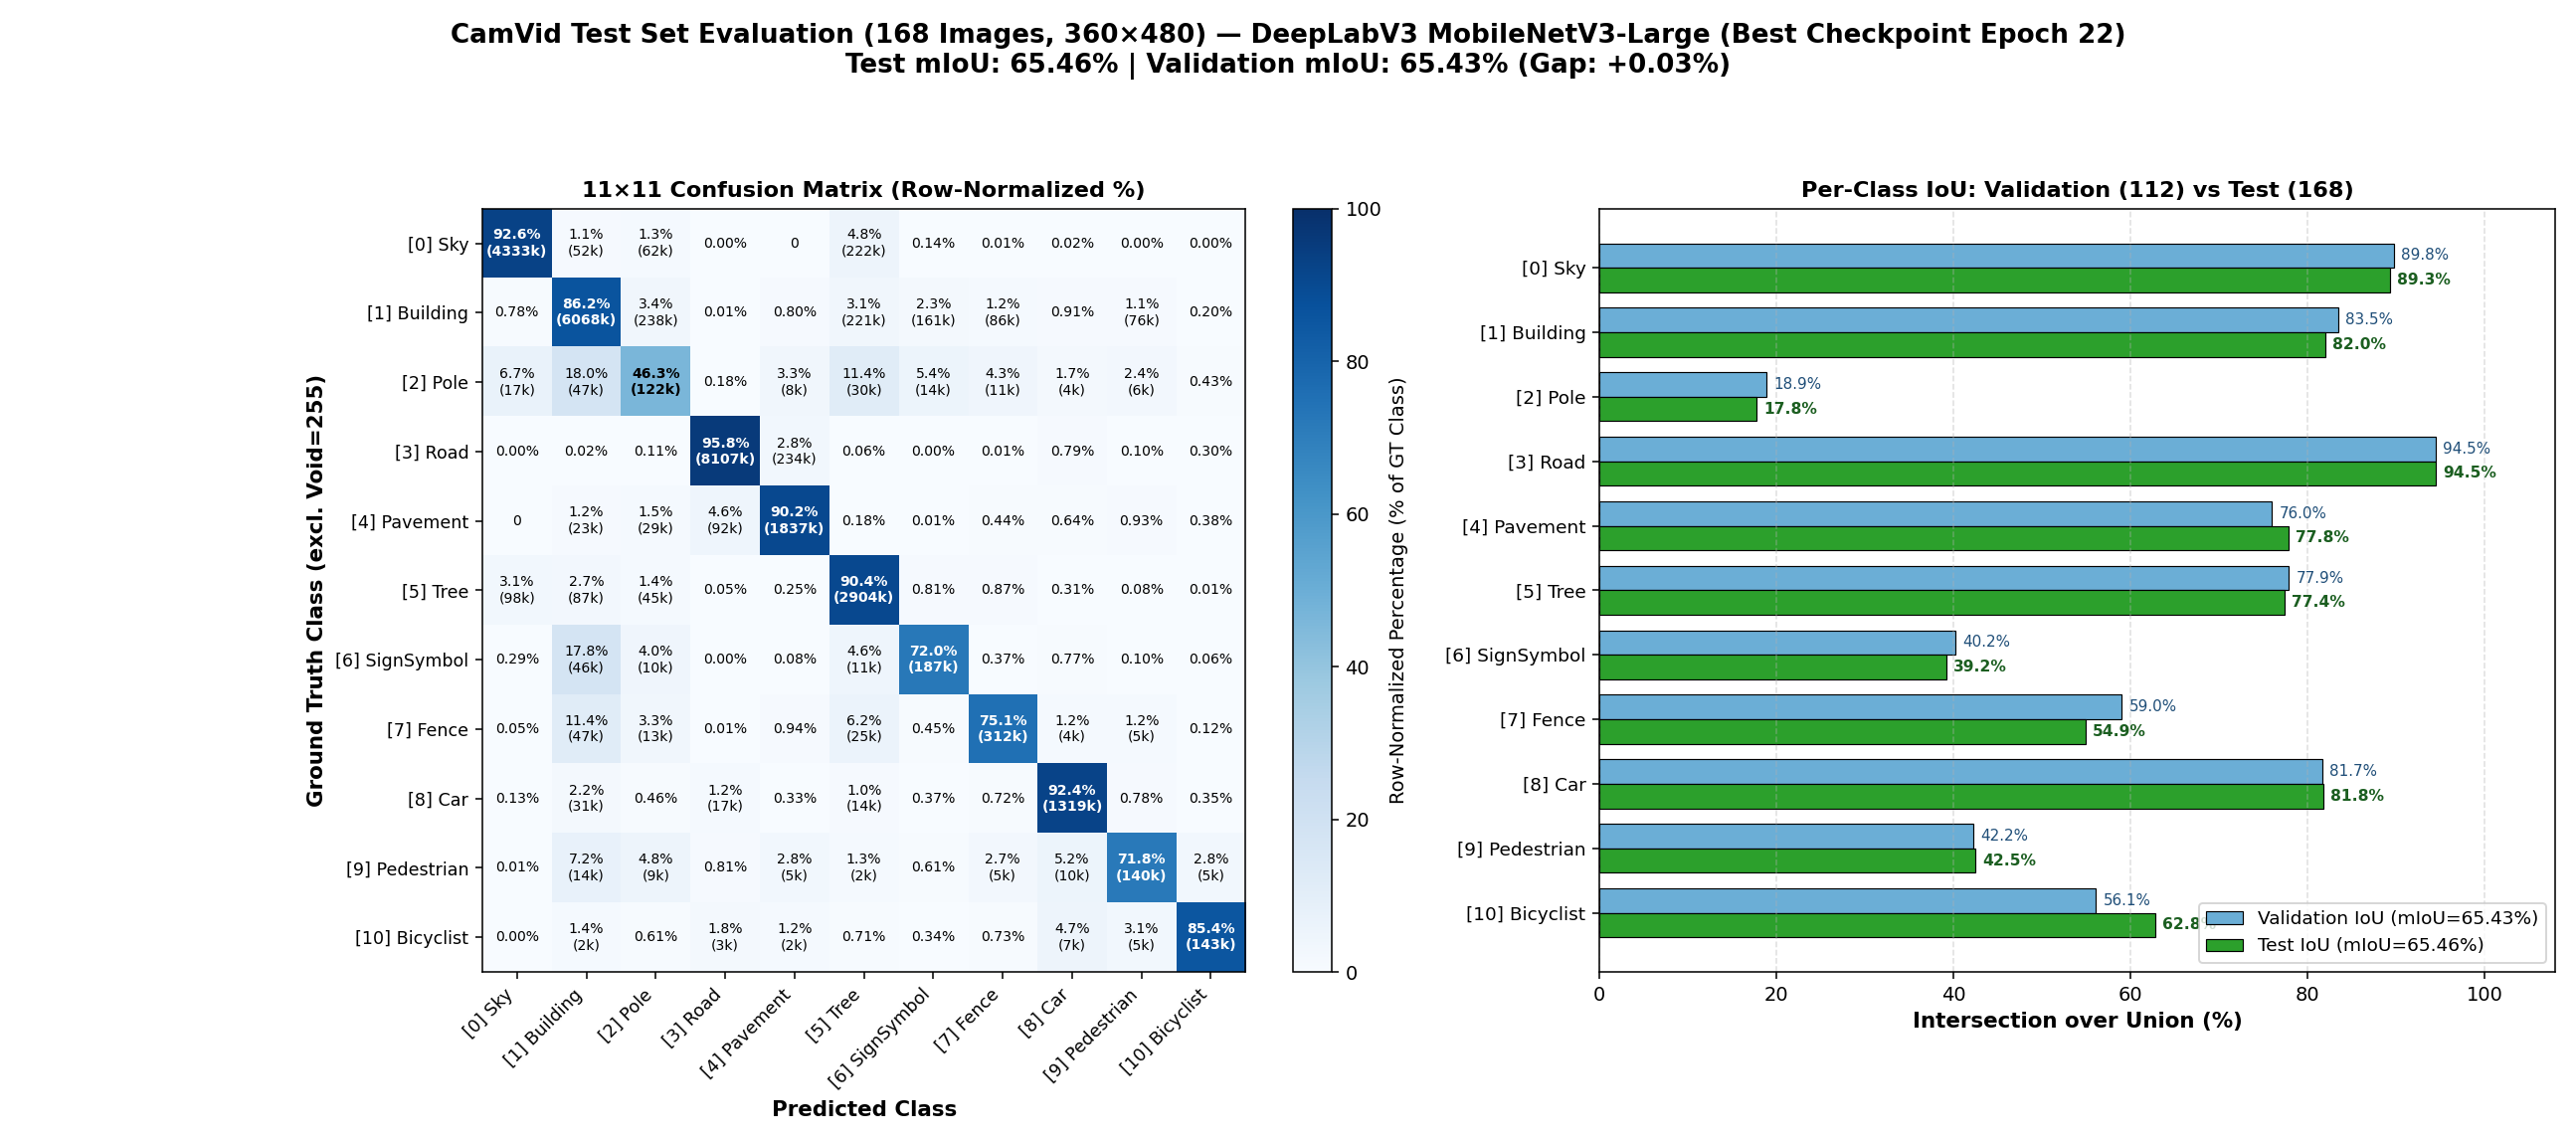

The data file committed next to this chart (first rows):
GT \ Pred, 0:Sky, 1:Building, 2:Pole, 3:Road, 4:Pavement, 5:Tree, 6:SignSymbol, 7:Fence, 8:Car, 9:Pedestrian, 10:Bicyclist
0:Sky, 4333535, 52342, 62225, 1, 0, 222816, 6673, 344, 1079, 142, 100
1:Building, 54686, 6068425, 238013, 1053, 56412, 221053, 161278, 86167, 64306, 76599, 14249
2:Pole, 17716, 47740, 122972, 488, 8856, 30312, 14271, 11415, 4548, 6432, 1131
3:Road, 3, 2019, 9034, 8107178, 234880, 5377, 22, 976, 67074, 8628, 25724
4:Pavement, 0, 23499, 29876, 92882, 1837918, 3632, 263, 9050, 13033, 18843, 7719
5:Tree, 98605, 87130, 45230, 1472, 8040, 2904221, 26108, 27795, 10041, 2522, 324
6:SignSymbol, 743, 46291, 10423, 9, 206, 11908, 187450, 957, 2014, 269, 148
7:Fence, 222, 47277, 13634, 29, 3932, 25909, 1868, 312701, 4976, 5117, 517
8:Car, 1862, 31308, 6574, 17246, 4737, 14845, 5283, 10293, 1319275, 11194, 4961
9:Pedestrian, 11, 14063, 9460, 1588, 5416, 2589, 1186, 5213, 10224, 140620, 5527
10:Bicyclist, 1, 2354, 1028, 3004, 2087, 1191, 574, 1216, 7901, 5181, 143139
